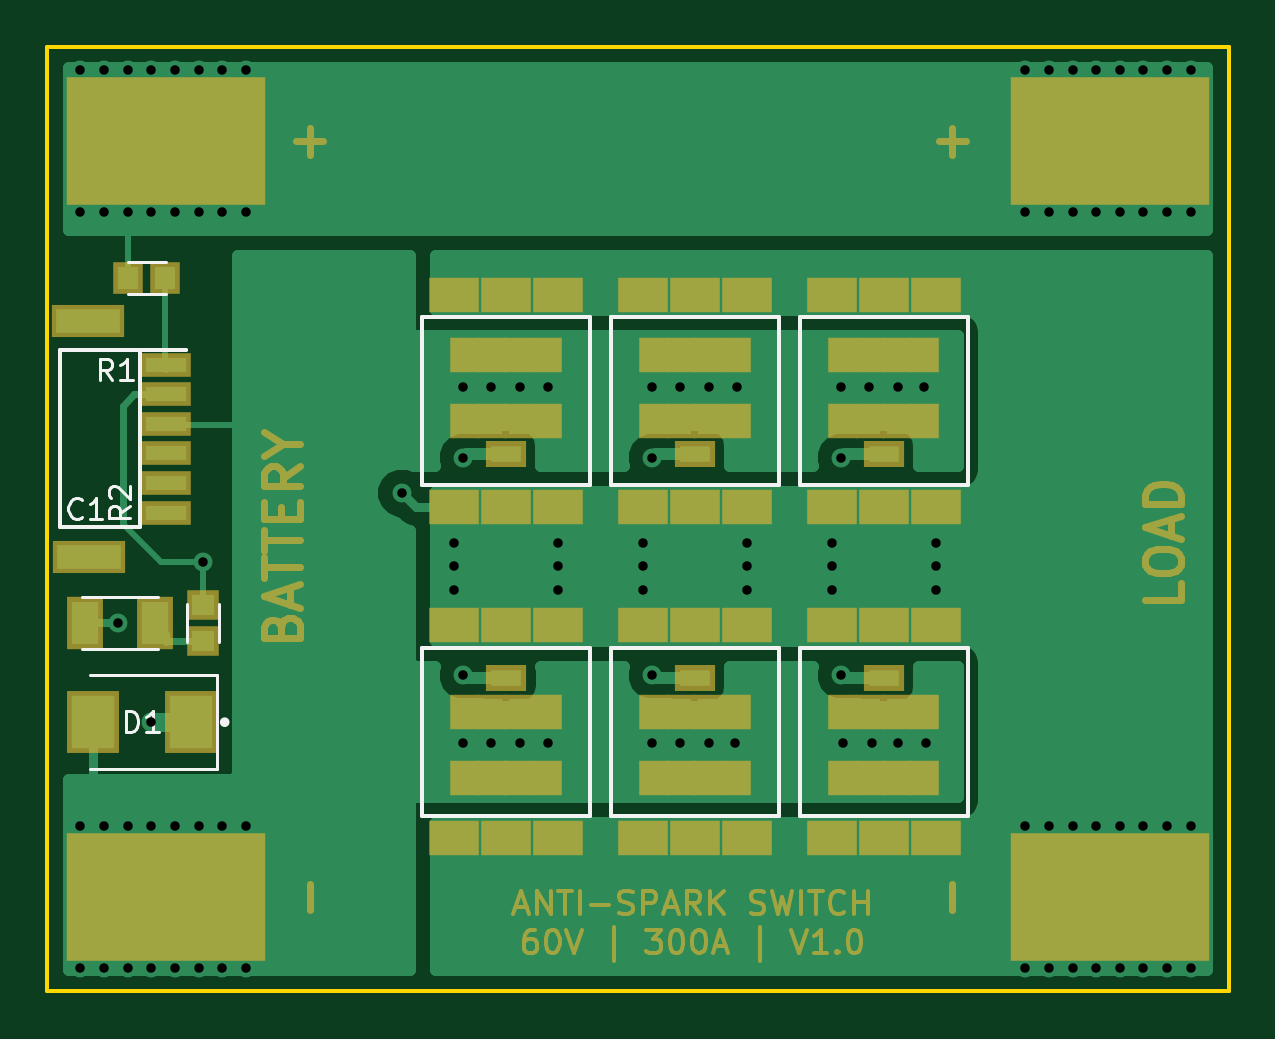
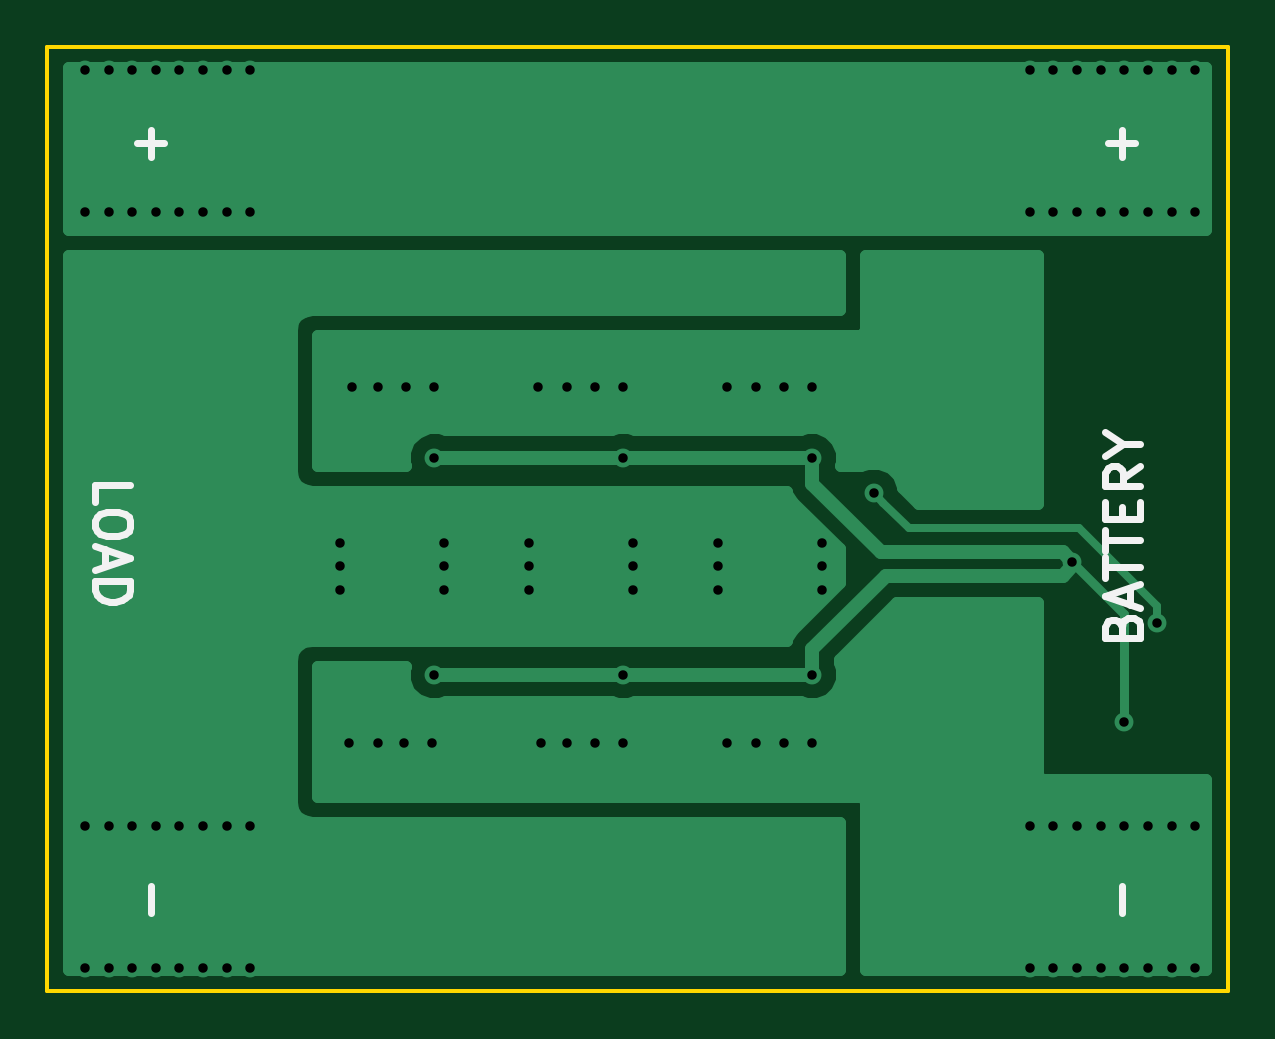
Circuit board: 9 layer files. Board 50.0 x 40.0 mm.
- bottom_copper: antispark-pcb-B.Cu.gbr (11528 bytes)
- bottom_mask: antispark-pcb-B.Mask.gbr (475 bytes)
- bottom_silk: antispark-pcb-B.SilkS.gbr (3251 bytes)
- outline: antispark-pcb-Edge.Cuts.gbr (675 bytes)
- top_copper: antispark-pcb-F.Cu.gbr (20794 bytes)
- top_mask: antispark-pcb-F.Mask.gbr (13897 bytes)
- top_silk: antispark-pcb-F.SilkS.gbr (5113 bytes)
- drill: antispark-pcb-NPTH.drl (148 bytes)
- drill: antispark-pcb-PTH.drl (1694 bytes)

=== bottom_copper: antispark-pcb-B.Cu.gbr (11528 bytes, source omitted) ===
=== bottom_mask: antispark-pcb-B.Mask.gbr ===
%TF.GenerationSoftware,KiCad,Pcbnew,no-vcs-found*%
%TF.CreationDate,2017-10-06T12:39:31+10:30*%
%TF.ProjectId,antispark-pcb,616E7469737061726B2D7063622E6B69,1.0*%
%TF.SameCoordinates,Original*%
%TF.FileFunction,Soldermask,Bot*%
%TF.FilePolarity,Negative*%
%FSLAX46Y46*%
G04 Gerber Fmt 4.6, Leading zero omitted, Abs format (unit mm)*
G04 Created by KiCad (PCBNEW no-vcs-found) date Fri Oct  6 12:39:31 2017*
%MOMM*%
%LPD*%
G01*
G04 APERTURE LIST*
G04 APERTURE END LIST*
M02*

=== bottom_silk: antispark-pcb-B.SilkS.gbr ===
%TF.GenerationSoftware,KiCad,Pcbnew,no-vcs-found*%
%TF.CreationDate,2017-10-06T12:39:31+10:30*%
%TF.ProjectId,antispark-pcb,616E7469737061726B2D7063622E6B69,1.0*%
%TF.SameCoordinates,Original*%
%TF.FileFunction,Legend,Bot*%
%TF.FilePolarity,Positive*%
%FSLAX46Y46*%
G04 Gerber Fmt 4.6, Leading zero omitted, Abs format (unit mm)*
G04 Created by KiCad (PCBNEW no-vcs-found) date Fri Oct  6 12:39:31 2017*
%MOMM*%
%LPD*%
G01*
G04 APERTURE LIST*
%ADD10C,0.300000*%
G04 APERTURE END LIST*
D10*
X145607142Y-136671428D02*
X145607142Y-135528571D01*
X104507142Y-104671428D02*
X104507142Y-103528571D01*
X105078571Y-104100000D02*
X103935714Y-104100000D01*
X145607142Y-104671428D02*
X145607142Y-103528571D01*
X146178571Y-104100000D02*
X145035714Y-104100000D01*
X104507142Y-136671428D02*
X104507142Y-135528571D01*
X104507142Y-124550000D02*
X104435714Y-124335714D01*
X104364285Y-124264285D01*
X104221428Y-124192857D01*
X104007142Y-124192857D01*
X103864285Y-124264285D01*
X103792857Y-124335714D01*
X103721428Y-124478571D01*
X103721428Y-125050000D01*
X105221428Y-125050000D01*
X105221428Y-124550000D01*
X105150000Y-124407142D01*
X105078571Y-124335714D01*
X104935714Y-124264285D01*
X104792857Y-124264285D01*
X104650000Y-124335714D01*
X104578571Y-124407142D01*
X104507142Y-124550000D01*
X104507142Y-125050000D01*
X104150000Y-123621428D02*
X104150000Y-122907142D01*
X103721428Y-123764285D02*
X105221428Y-123264285D01*
X103721428Y-122764285D01*
X105221428Y-122478571D02*
X105221428Y-121621428D01*
X103721428Y-122050000D02*
X105221428Y-122050000D01*
X105221428Y-121335714D02*
X105221428Y-120478571D01*
X103721428Y-120907142D02*
X105221428Y-120907142D01*
X104507142Y-119978571D02*
X104507142Y-119478571D01*
X103721428Y-119264285D02*
X103721428Y-119978571D01*
X105221428Y-119978571D01*
X105221428Y-119264285D01*
X103721428Y-117764285D02*
X104435714Y-118264285D01*
X103721428Y-118621428D02*
X105221428Y-118621428D01*
X105221428Y-118050000D01*
X105150000Y-117907142D01*
X105078571Y-117835714D01*
X104935714Y-117764285D01*
X104721428Y-117764285D01*
X104578571Y-117835714D01*
X104507142Y-117907142D01*
X104435714Y-118050000D01*
X104435714Y-118621428D01*
X104435714Y-116835714D02*
X103721428Y-116835714D01*
X105221428Y-117335714D02*
X104435714Y-116835714D01*
X105221428Y-116335714D01*
X147978571Y-119285714D02*
X147978571Y-118571428D01*
X146478571Y-118571428D01*
X146478571Y-120071428D02*
X146478571Y-120357142D01*
X146550000Y-120500000D01*
X146692857Y-120642857D01*
X146978571Y-120714285D01*
X147478571Y-120714285D01*
X147764285Y-120642857D01*
X147907142Y-120500000D01*
X147978571Y-120357142D01*
X147978571Y-120071428D01*
X147907142Y-119928571D01*
X147764285Y-119785714D01*
X147478571Y-119714285D01*
X146978571Y-119714285D01*
X146692857Y-119785714D01*
X146550000Y-119928571D01*
X146478571Y-120071428D01*
X147550000Y-121285714D02*
X147550000Y-122000000D01*
X147978571Y-121142857D02*
X146478571Y-121642857D01*
X147978571Y-122142857D01*
X147978571Y-122642857D02*
X146478571Y-122642857D01*
X146478571Y-123000000D01*
X146550000Y-123214285D01*
X146692857Y-123357142D01*
X146835714Y-123428571D01*
X147121428Y-123500000D01*
X147335714Y-123500000D01*
X147621428Y-123428571D01*
X147764285Y-123357142D01*
X147907142Y-123214285D01*
X147978571Y-123000000D01*
X147978571Y-122642857D01*
M02*

=== outline: antispark-pcb-Edge.Cuts.gbr ===
%TF.GenerationSoftware,KiCad,Pcbnew,no-vcs-found*%
%TF.CreationDate,2017-10-06T12:39:31+10:30*%
%TF.ProjectId,antispark-pcb,616E7469737061726B2D7063622E6B69,1.0*%
%TF.SameCoordinates,Original*%
%TF.FileFunction,Profile,NP*%
%FSLAX46Y46*%
G04 Gerber Fmt 4.6, Leading zero omitted, Abs format (unit mm)*
G04 Created by KiCad (PCBNEW no-vcs-found) date Fri Oct  6 12:39:31 2017*
%MOMM*%
%LPD*%
G01*
G04 APERTURE LIST*
%ADD10C,0.150000*%
G04 APERTURE END LIST*
D10*
X150000000Y-140000000D02*
X150000000Y-100000000D01*
X100000000Y-140000000D02*
X150000000Y-140000000D01*
X100000000Y-100000000D02*
X100000000Y-140000000D01*
X100000000Y-100000000D02*
X150000000Y-100000000D01*
M02*

=== top_copper: antispark-pcb-F.Cu.gbr (20794 bytes, source omitted) ===
=== top_mask: antispark-pcb-F.Mask.gbr (13897 bytes, source omitted) ===
=== top_silk: antispark-pcb-F.SilkS.gbr ===
%TF.GenerationSoftware,KiCad,Pcbnew,no-vcs-found*%
%TF.CreationDate,2017-10-06T12:39:31+10:30*%
%TF.ProjectId,antispark-pcb,616E7469737061726B2D7063622E6B69,1.0*%
%TF.SameCoordinates,Original*%
%TF.FileFunction,Legend,Top*%
%TF.FilePolarity,Positive*%
%FSLAX46Y46*%
G04 Gerber Fmt 4.6, Leading zero omitted, Abs format (unit mm)*
G04 Created by KiCad (PCBNEW no-vcs-found) date Fri Oct  6 12:39:31 2017*
%MOMM*%
%LPD*%
G01*
G04 APERTURE LIST*
%ADD10C,0.120000*%
%ADD11C,0.200000*%
%ADD12C,0.150000*%
%ADD13C,0.140000*%
G04 APERTURE END LIST*
D10*
%TO.C,C1*%
X104675000Y-123310000D02*
X101475000Y-123310000D01*
X104675000Y-125490000D02*
X101475000Y-125490000D01*
D11*
%TO.C,D1*%
X107605000Y-128600000D02*
G75*
G03X107605000Y-128600000I-100000J0D01*
G01*
D10*
X101800000Y-130580000D02*
X107185000Y-130580000D01*
X107185000Y-130580000D02*
X107185000Y-126620000D01*
X107185000Y-126620000D02*
X101800000Y-126620000D01*
D12*
%TO.C,P3*%
X103925000Y-112850000D02*
X103925000Y-120350000D01*
X103925000Y-112850000D02*
X100550000Y-112850000D01*
X103925000Y-120350000D02*
X100550000Y-120350000D01*
X100550000Y-112850000D02*
X100550000Y-120350000D01*
X103950000Y-112850000D02*
X105850000Y-112850000D01*
X105850000Y-112850000D02*
X105850000Y-112850000D01*
%TO.C,Q1*%
X122950560Y-118550040D02*
X115848720Y-118550040D01*
X122950560Y-111448200D02*
X122950560Y-118550040D01*
X115848720Y-111448200D02*
X122950560Y-111448200D01*
X115848720Y-118550040D02*
X115848720Y-111448200D01*
%TO.C,Q2*%
X130950920Y-118550920D02*
X123849080Y-118550920D01*
X130950920Y-111449080D02*
X130950920Y-118550920D01*
X123849080Y-111449080D02*
X130950920Y-111449080D01*
X123849080Y-118550920D02*
X123849080Y-111449080D01*
%TO.C,Q3*%
X138950920Y-118550920D02*
X131849080Y-118550920D01*
X138950920Y-111449080D02*
X138950920Y-118550920D01*
X131849080Y-111449080D02*
X138950920Y-111449080D01*
X131849080Y-118550920D02*
X131849080Y-111449080D01*
%TO.C,Q4*%
X122950920Y-125449080D02*
X122950920Y-132550920D01*
X122950920Y-132550920D02*
X115849080Y-132550920D01*
X115849080Y-132550920D02*
X115849080Y-125449080D01*
X115849080Y-125449080D02*
X122950920Y-125449080D01*
%TO.C,Q5*%
X130950920Y-125449080D02*
X130950920Y-132550920D01*
X130950920Y-132550920D02*
X123849080Y-132550920D01*
X123849080Y-132550920D02*
X123849080Y-125449080D01*
X123849080Y-125449080D02*
X130950920Y-125449080D01*
%TO.C,Q6*%
X138950920Y-125449080D02*
X138950920Y-132550920D01*
X138950920Y-132550920D02*
X131849080Y-132550920D01*
X131849080Y-132550920D02*
X131849080Y-125449080D01*
X131849080Y-125449080D02*
X138950920Y-125449080D01*
D10*
%TO.C,R1*%
X105000000Y-109130000D02*
X103400000Y-109130000D01*
X105000000Y-110470000D02*
X103400000Y-110470000D01*
%TO.C,R2*%
X107270000Y-123600000D02*
X107270000Y-125200000D01*
X105930000Y-123600000D02*
X105930000Y-125200000D01*
%TO.C,C1*%
D13*
X101450000Y-119921428D02*
X101407142Y-119964285D01*
X101278571Y-120007142D01*
X101192857Y-120007142D01*
X101064285Y-119964285D01*
X100978571Y-119878571D01*
X100935714Y-119792857D01*
X100892857Y-119621428D01*
X100892857Y-119492857D01*
X100935714Y-119321428D01*
X100978571Y-119235714D01*
X101064285Y-119150000D01*
X101192857Y-119107142D01*
X101278571Y-119107142D01*
X101407142Y-119150000D01*
X101450000Y-119192857D01*
X102307142Y-120007142D02*
X101792857Y-120007142D01*
X102050000Y-120007142D02*
X102050000Y-119107142D01*
X101964285Y-119235714D01*
X101878571Y-119321428D01*
X101792857Y-119364285D01*
%TO.C,D1*%
X103335714Y-129007142D02*
X103335714Y-128107142D01*
X103550000Y-128107142D01*
X103678571Y-128150000D01*
X103764285Y-128235714D01*
X103807142Y-128321428D01*
X103850000Y-128492857D01*
X103850000Y-128621428D01*
X103807142Y-128792857D01*
X103764285Y-128878571D01*
X103678571Y-128964285D01*
X103550000Y-129007142D01*
X103335714Y-129007142D01*
X104707142Y-129007142D02*
X104192857Y-129007142D01*
X104450000Y-129007142D02*
X104450000Y-128107142D01*
X104364285Y-128235714D01*
X104278571Y-128321428D01*
X104192857Y-128364285D01*
%TO.C,R1*%
X102750000Y-114107142D02*
X102450000Y-113678571D01*
X102235714Y-114107142D02*
X102235714Y-113207142D01*
X102578571Y-113207142D01*
X102664285Y-113250000D01*
X102707142Y-113292857D01*
X102750000Y-113378571D01*
X102750000Y-113507142D01*
X102707142Y-113592857D01*
X102664285Y-113635714D01*
X102578571Y-113678571D01*
X102235714Y-113678571D01*
X103607142Y-114107142D02*
X103092857Y-114107142D01*
X103350000Y-114107142D02*
X103350000Y-113207142D01*
X103264285Y-113335714D01*
X103178571Y-113421428D01*
X103092857Y-113464285D01*
%TO.C,R2*%
X103507142Y-119450000D02*
X103078571Y-119750000D01*
X103507142Y-119964285D02*
X102607142Y-119964285D01*
X102607142Y-119621428D01*
X102650000Y-119535714D01*
X102692857Y-119492857D01*
X102778571Y-119450000D01*
X102907142Y-119450000D01*
X102992857Y-119492857D01*
X103035714Y-119535714D01*
X103078571Y-119621428D01*
X103078571Y-119964285D01*
X102692857Y-119107142D02*
X102650000Y-119064285D01*
X102607142Y-118978571D01*
X102607142Y-118764285D01*
X102650000Y-118678571D01*
X102692857Y-118635714D01*
X102778571Y-118592857D01*
X102864285Y-118592857D01*
X102992857Y-118635714D01*
X103507142Y-119150000D01*
X103507142Y-118592857D01*
%TD*%
M02*

=== drill: antispark-pcb-NPTH.drl ===
M48
;DRILL file {KiCad no-vcs-found} date Fri Oct  6 12:40:11 2017
;FORMAT={-:-/ absolute / metric / decimal}
FMAT,2
METRIC,TZ
%
G90
G05
M71
T0
M30

=== drill: antispark-pcb-PTH.drl ===
M48
;DRILL file {KiCad no-vcs-found} date Fri Oct  6 12:40:11 2017
;FORMAT={-:-/ absolute / metric / decimal}
FMAT,2
METRIC,TZ
T1C0.400
%
G90
G05
M71
T1
X101.4Y-101.
X101.4Y-107.
X101.4Y-133.
X101.4Y-139.
X102.4Y-101.
X102.4Y-107.
X102.4Y-133.
X102.4Y-139.
X103.Y-124.4
X103.4Y-101.
X103.4Y-107.
X103.4Y-133.
X103.4Y-139.
X104.4Y-101.
X104.4Y-107.
X104.4Y-128.6
X104.4Y-133.
X104.4Y-139.
X105.4Y-101.
X105.4Y-107.
X105.4Y-133.
X105.4Y-139.
X106.4Y-101.
X106.4Y-107.
X106.4Y-133.
X106.4Y-139.
X106.6Y-121.8
X107.4Y-101.
X107.4Y-107.
X107.4Y-133.
X107.4Y-139.
X108.4Y-101.
X108.4Y-107.
X108.4Y-133.
X108.4Y-139.
X115.Y-118.9
X117.2Y-121.
X117.2Y-122.
X117.2Y-123.
X117.6Y-114.4
X117.6Y-117.4
X117.6Y-126.6
X117.6Y-129.5
X118.8Y-114.4
X118.8Y-129.5
X120.Y-114.4
X120.Y-129.5
X121.2Y-114.4
X121.2Y-129.5
X121.6Y-121.
X121.6Y-122.
X121.6Y-123.
X125.2Y-121.
X125.2Y-122.
X125.2Y-123.
X125.6Y-114.4
X125.6Y-117.4
X125.6Y-126.6
X125.6Y-129.5
X126.8Y-114.4
X126.8Y-129.5
X128.Y-114.4
X128.Y-129.5
X129.1Y-129.5
X129.2Y-114.4
X129.6Y-121.
X129.6Y-122.
X129.6Y-123.
X133.2Y-121.
X133.2Y-122.
X133.2Y-123.
X133.6Y-114.4
X133.6Y-117.4
X133.6Y-126.6
X133.7Y-129.5
X134.8Y-114.4
X134.9Y-129.5
X136.Y-114.4
X136.Y-129.5
X137.1Y-114.4
X137.2Y-129.5
X137.6Y-121.
X137.6Y-122.
X137.6Y-123.
X141.4Y-101.
X141.4Y-107.
X141.4Y-133.
X141.4Y-139.
X142.4Y-101.
X142.4Y-107.
X142.4Y-133.
X142.4Y-139.
X143.4Y-101.
X143.4Y-107.
X143.4Y-133.
X143.4Y-139.
X144.4Y-101.
X144.4Y-107.
X144.4Y-133.
X144.4Y-139.
X145.4Y-101.
X145.4Y-107.
X145.4Y-133.
X145.4Y-139.
X146.4Y-101.
X146.4Y-107.
X146.4Y-133.
X146.4Y-139.
X147.4Y-101.
X147.4Y-107.
X147.4Y-133.
X147.4Y-139.
X148.4Y-101.
X148.4Y-107.
X148.4Y-133.
X148.4Y-139.
T0
M30

